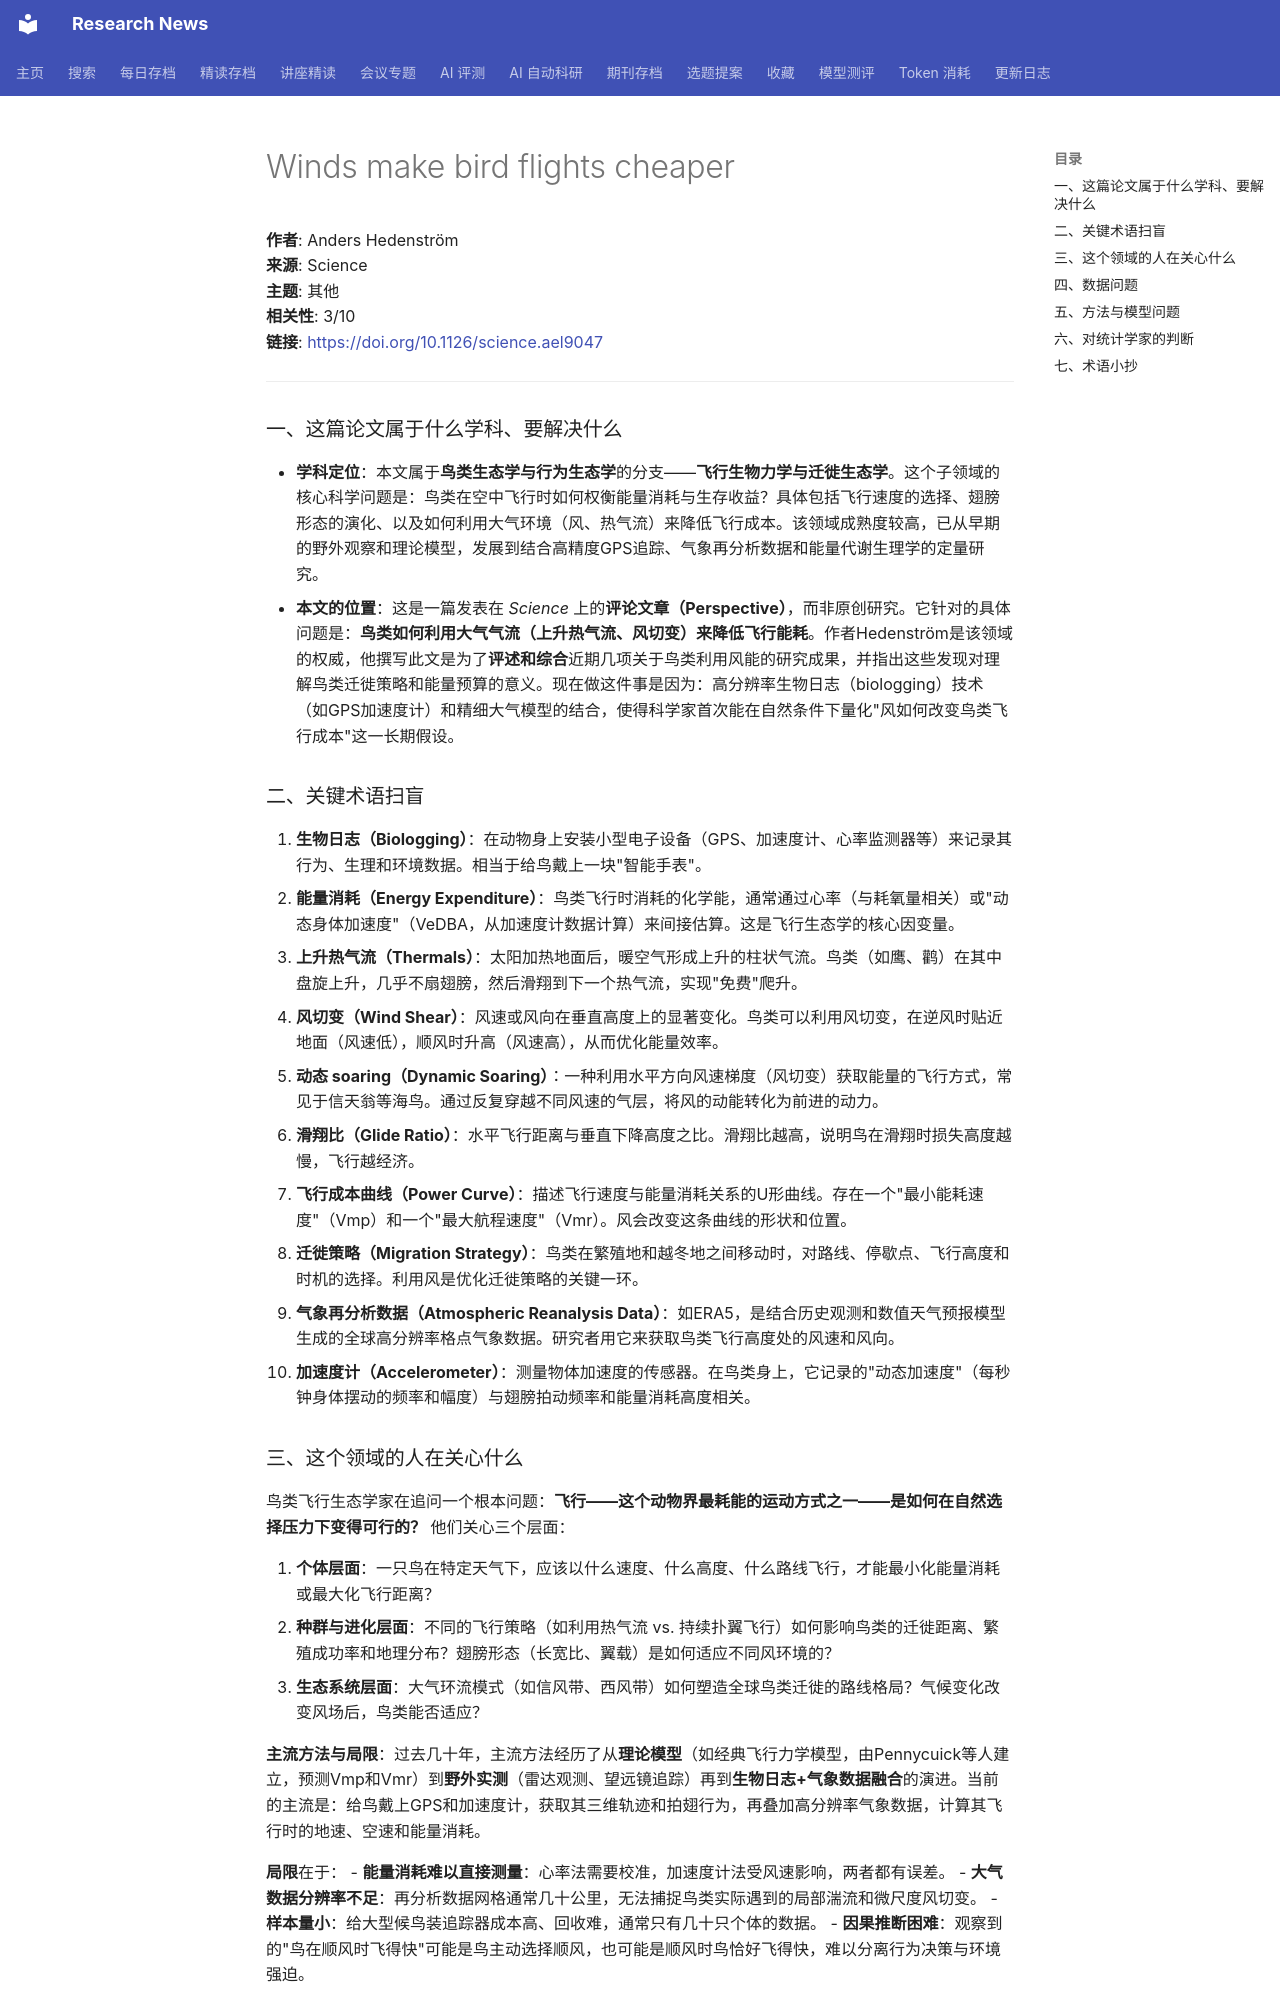

repository: cxy0714/research-news · page: deep_reads/2026-10-16-10.1126_science.ael9047/index.html · generator: mkdocs

# Winds make bird flights cheaper

**作者**: Anders Hedenström  
**来源**: Science  
**主题**: 其他  
**相关性**: 3/10  
**链接**: <https://doi.org/10.1126/science.ael9047>

---

### 一、这篇论文属于什么学科、要解决什么

- **学科定位**：本文属于**鸟类生态学与行为生态学**的分支——**飞行生物力学与迁徙生态学**。这个子领域的核心科学问题是：鸟类在空中飞行时如何权衡能量消耗与生存收益？具体包括飞行速度的选择、翅膀形态的演化、以及如何利用大气环境（风、热气流）来降低飞行成本。该领域成熟度较高，已从早期的野外观察和理论模型，发展到结合高精度GPS追踪、气象再分析数据和能量代谢生理学的定量研究。
- **本文的位置**：这是一篇发表在 *Science* 上的**评论文章（Perspective）**，而非原创研究。它针对的具体问题是：**鸟类如何利用大气气流（上升热气流、风切变）来降低飞行能耗**。作者Hedenström是该领域的权威，他撰写此文是为了**评述和综合**近期几项关于鸟类利用风能的研究成果，并指出这些发现对理解鸟类迁徙策略和能量预算的意义。现在做这件事是因为：高分辨率生物日志（biologging）技术（如GPS加速度计）和精细大气模型的结合，使得科学家首次能在自然条件下量化"风如何改变鸟类飞行成本"这一长期假设。

### 二、关键术语扫盲

1. **生物日志（Biologging）**：在动物身上安装小型电子设备（GPS、加速度计、心率监测器等）来记录其行为、生理和环境数据。相当于给鸟戴上一块"智能手表"。
2. **能量消耗（Energy Expenditure）**：鸟类飞行时消耗的化学能，通常通过心率（与耗氧量相关）或"动态身体加速度"（VeDBA，从加速度计数据计算）来间接估算。这是飞行生态学的核心因变量。
3. **上升热气流（Thermals）**：太阳加热地面后，暖空气形成上升的柱状气流。鸟类（如鹰、鹳）在其中盘旋上升，几乎不扇翅膀，然后滑翔到下一个热气流，实现"免费"爬升。
4. **风切变（Wind Shear）**：风速或风向在垂直高度上的显著变化。鸟类可以利用风切变，在逆风时贴近地面（风速低），顺风时升高（风速高），从而优化能量效率。
5. **动态 soaring（Dynamic Soaring）**：一种利用水平方向风速梯度（风切变）获取能量的飞行方式，常见于信天翁等海鸟。通过反复穿越不同风速的气层，将风的动能转化为前进的动力。
6. **滑翔比（Glide Ratio）**：水平飞行距离与垂直下降高度之比。滑翔比越高，说明鸟在滑翔时损失高度越慢，飞行越经济。
7. **飞行成本曲线（Power Curve）**：描述飞行速度与能量消耗关系的U形曲线。存在一个"最小能耗速度"（Vmp）和一个"最大航程速度"（Vmr）。风会改变这条曲线的形状和位置。
8. **迁徙策略（Migration Strategy）**：鸟类在繁殖地和越冬地之间移动时，对路线、停歇点、飞行高度和时机的选择。利用风是优化迁徙策略的关键一环。
9. **气象再分析数据（Atmospheric Reanalysis Data）**：如ERA5，是结合历史观测和数值天气预报模型生成的全球高分辨率格点气象数据。研究者用它来获取鸟类飞行高度处的风速和风向。
10. **加速度计（Accelerometer）**：测量物体加速度的传感器。在鸟类身上，它记录的"动态加速度"（每秒钟身体摆动的频率和幅度）与翅膀拍动频率和能量消耗高度相关。

### 三、这个领域的人在关心什么

鸟类飞行生态学家在追问一个根本问题：**飞行——这个动物界最耗能的运动方式之一——是如何在自然选择压力下变得可行的？** 他们关心三个层面：

1. **个体层面**：一只鸟在特定天气下，应该以什么速度、什么高度、什么路线飞行，才能最小化能量消耗或最大化飞行距离？
2. **种群与进化层面**：不同的飞行策略（如利用热气流 vs. 持续扑翼飞行）如何影响鸟类的迁徙距离、繁殖成功率和地理分布？翅膀形态（长宽比、翼载）是如何适应不同风环境的？
3. **生态系统层面**：大气环流模式（如信风带、西风带）如何塑造全球鸟类迁徙的路线格局？气候变化改变风场后，鸟类能否适应？

**主流方法与局限**：过去几十年，主流方法经历了从**理论模型**（如经典飞行力学模型，由Pennycuick等人建立，预测Vmp和Vmr）到**野外实测**（雷达观测、望远镜追踪）再到**生物日志+气象数据融合**的演进。当前的主流是：给鸟戴上GPS和加速度计，获取其三维轨迹和拍翅行为，再叠加高分辨率气象数据，计算其飞行时的地速、空速和能量消耗。

**局限**在于：
- **能量消耗难以直接测量**：心率法需要校准，加速度计法受风速影响，两者都有误差。
- **大气数据分辨率不足**：再分析数据网格通常几十公里，无法捕捉鸟类实际遇到的局部湍流和微尺度风切变。
- **样本量小**：给大型候鸟装追踪器成本高、回收难，通常只有几十只个体的数据。
- **因果推断困难**：观察到的"鸟在顺风时飞得快"可能是鸟主动选择顺风，也可能是顺风时鸟恰好飞得快，难以分离行为决策与环境强迫。

本文作为评论，正是针对上述"实测+气象融合"这一新趋势进行评述，指出这些新工具如何开始回答老问题，并强调风对飞行成本的量化影响比以往认为的更大。
